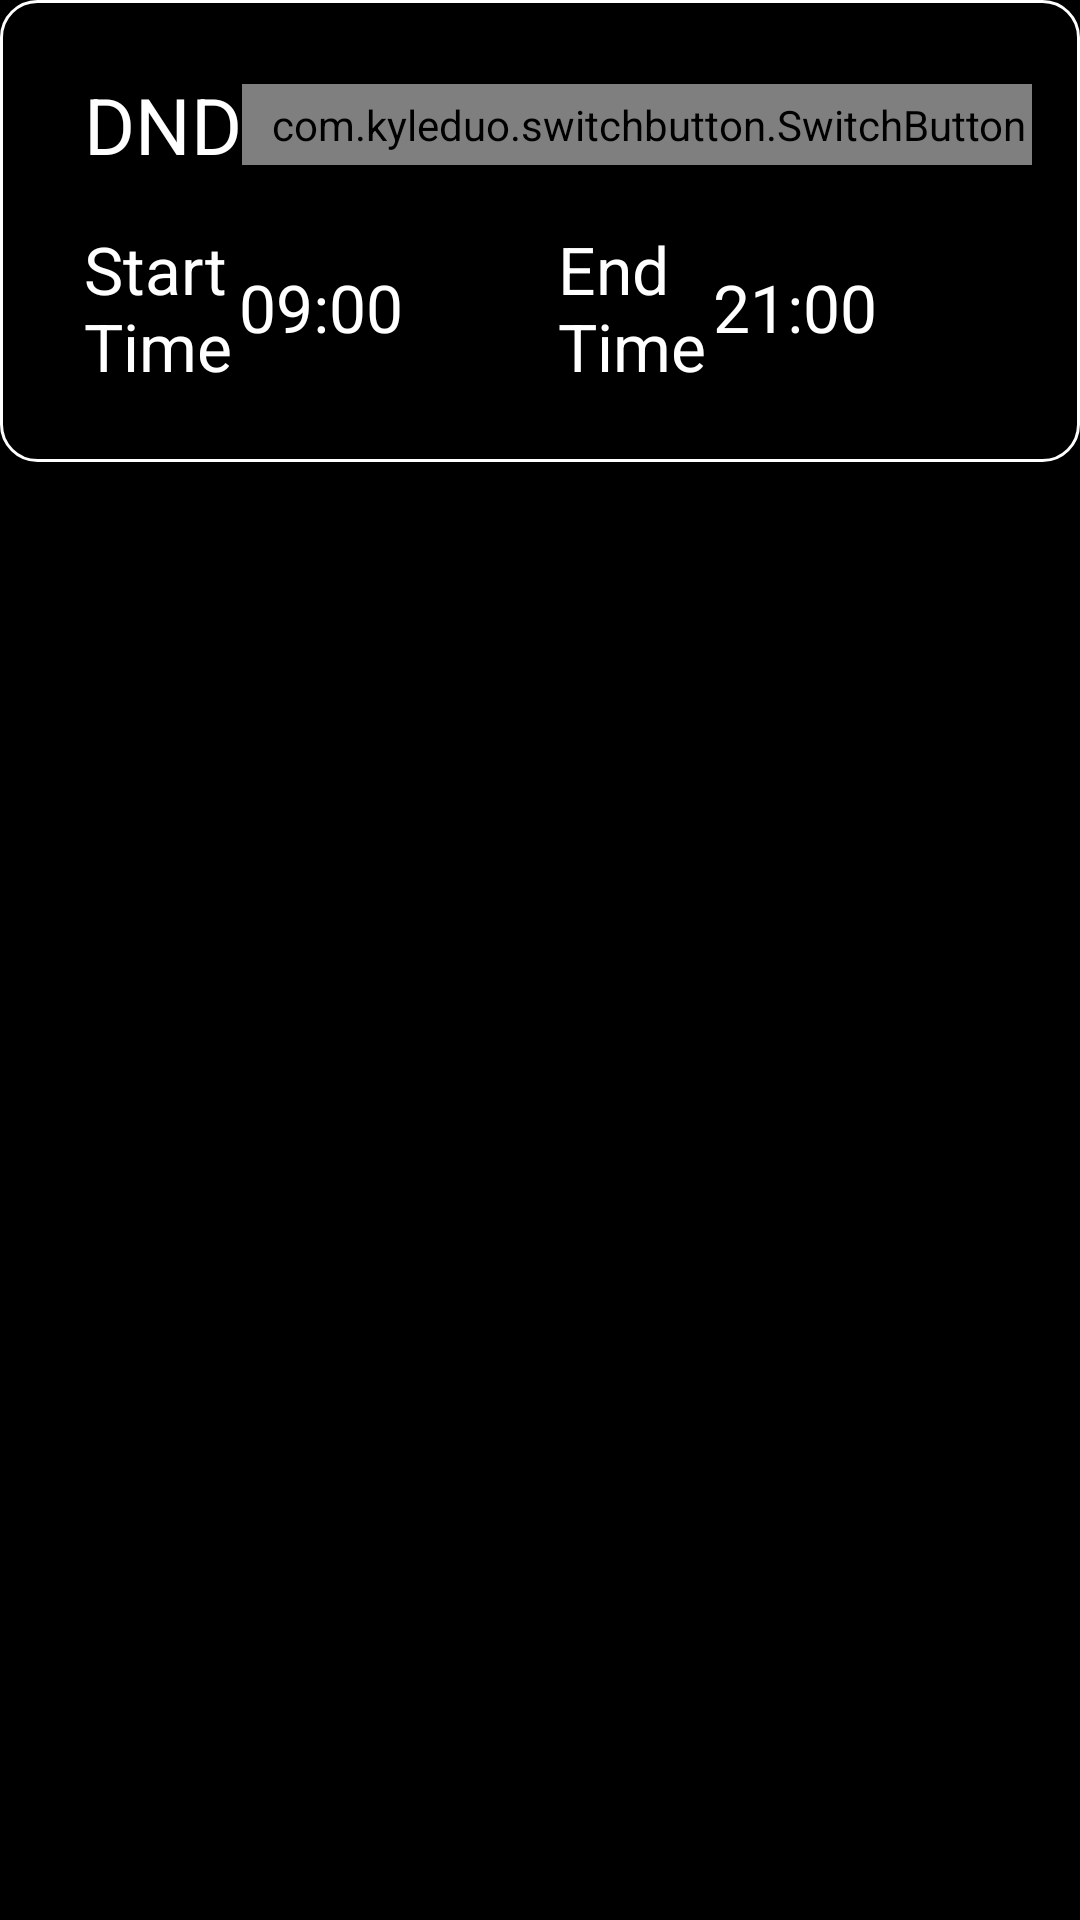

Layout XML and referenced resources for this Android screen:
<!-- AndroidManifest.xml: application theme AppBaseTheme -->
<!-- res/layout/fragment_mode.xml -->
<?xml version="1.0" encoding="utf-8"?>
<ScrollView xmlns:android="http://schemas.android.com/apk/res/android"
    xmlns:app="http://schemas.android.com/apk/res-auto"
    android:layout_width="match_parent"
    android:layout_height="match_parent">

    <LinearLayout
        android:layout_width="match_parent"
        android:layout_height="wrap_content"
        android:background="@drawable/shape_layout_24"
        android:gravity="center_vertical"
        android:orientation="vertical"
        android:paddingLeft="28dp"
        android:paddingTop="24dp"
        android:paddingRight="16dp"
        android:paddingBottom="24dp">

        <LinearLayout
            android:layout_width="match_parent"
            android:layout_height="wrap_content"
            android:orientation="horizontal">

            <TextView
                android:layout_width="wrap_content"
                android:layout_height="wrap_content"
                android:text="@string/title_dnd"
                android:textColor="@color/white"
                android:textSize="26sp" />

            <View
                android:layout_width="0dp"
                android:layout_height="wrap_content"
                android:layout_weight="1" />

            <com.kyleduo.switchbutton.SwitchButton
                android:id="@+id/switch_btn_dnd"
                style="@style/SwitchButtonStyle"
                android:layout_width="wrap_content"
                android:layout_height="wrap_content"
                android:layout_gravity="center"
                android:layout_marginRight="20dp"
                android:clickable="true"
                app:kswBackDrawable="@drawable/flyme_back_drawable"
                app:kswThumbDrawable="@drawable/flyme_thumb_drawable"
                app:kswThumbHeight="24dp"
                app:kswThumbRangeRatio="2.2"
                app:kswThumbWidth="24dp" />
        </LinearLayout>

        <LinearLayout
            android:layout_width="match_parent"
            android:layout_height="wrap_content"
            android:layout_marginTop="16dp"
            android:gravity="center_vertical"
            android:orientation="horizontal">

            <TextView
                android:layout_width="0dp"
                android:layout_height="wrap_content"
                android:layout_weight="1"
                android:text="@string/dnd_start_time"
                android:textColor="@color/white"
                android:textSize="22sp" />

            <TextView
                android:id="@+id/btn_start_time"
                android:layout_width="wrap_content"
                android:layout_height="wrap_content"
                android:drawableRight="@mipmap/ic_right"
                android:drawablePadding="12dp"
                android:text="09:00"
                android:textColor="@color/white"
                android:textSize="22sp" />

            <View
                android:layout_width="0dp"
                android:layout_height="wrap_content"
                android:layout_weight="1" />

            <TextView
                android:layout_width="0dp"
                android:layout_height="wrap_content"
                android:layout_weight="1"
                android:text="@string/dnd_end_time"
                android:textColor="@color/white"
                android:textSize="22sp" />

            <TextView
                android:id="@+id/btn_end_time"
                android:layout_width="wrap_content"
                android:layout_height="wrap_content"
                android:drawableRight="@mipmap/ic_right"
                android:drawablePadding="12dp"
                android:text="21:00"
                android:textColor="@color/white"
                android:textSize="22sp" />

            <View
                android:layout_width="0dp"
                android:layout_height="wrap_content"
                android:layout_weight="1" />
        </LinearLayout>
    </LinearLayout>
</ScrollView>
<!-- resources referenced by this layout -->
<resources>
  <color name="white">#FFFFFFFF</color>
  <!-- drawable flyme_thumb_drawable (drawable) -->
  <?xml version="1.0" encoding="utf-8"?>
  <selector xmlns:android="http://schemas.android.com/apk/res/android">
      <item android:state_checked="true" android:state_enabled="false">
          <shape android:shape="oval">
              <solid android:color="#B8E2F8"/>
          </shape>
      </item>
      <item android:state_enabled="false">
          <layer-list>
              <item>
                  <shape>
                      <solid android:color="#DEDEDE"/>
                      <corners android:radius="99dp"/>
                  </shape>
              </item>
          </layer-list>
      </item>
      <item android:state_checked="true">
          <shape android:shape="oval">
              <solid android:color="#28A4E9"/>
          </shape>
      </item>
      <item>
          <layer-list>
              <item>
                  <shape>
                      <solid android:color="#D0D0D0"/>
                      <corners android:radius="99dp"/>
                  </shape>
              </item>
          </layer-list>
      </item>
  </selector>
  <!-- drawable shape_layout_24 (drawable) -->
  <?xml version="1.0" encoding="utf-8"?>
  <shape xmlns:android="http://schemas.android.com/apk/res/android">
      <corners
          android:bottomLeftRadius="12dp"
          android:bottomRightRadius="12dp"
          android:topLeftRadius="12dp"
          android:topRightRadius="12dp" />
      <stroke
          android:width="1dp"
          android:color="@android:color/white" />
  </shape>
  <string name="dnd_end_time">End Time</string>
  <string name="dnd_start_time">Start Time</string>
  <string name="title_dnd">DND</string>
  <style name="SwitchButtonStyle">
          <item name="android:paddingLeft">10dp</item>
          <item name="android:paddingRight">10dp</item>
          <item name="android:paddingTop">4dp</item>
          <item name="android:paddingBottom">4dp</item>
      </style>
  <style name="AppBaseTheme" parent="android:Theme.Holo.NoActionBar.Fullscreen">
      </style>
</resources>
